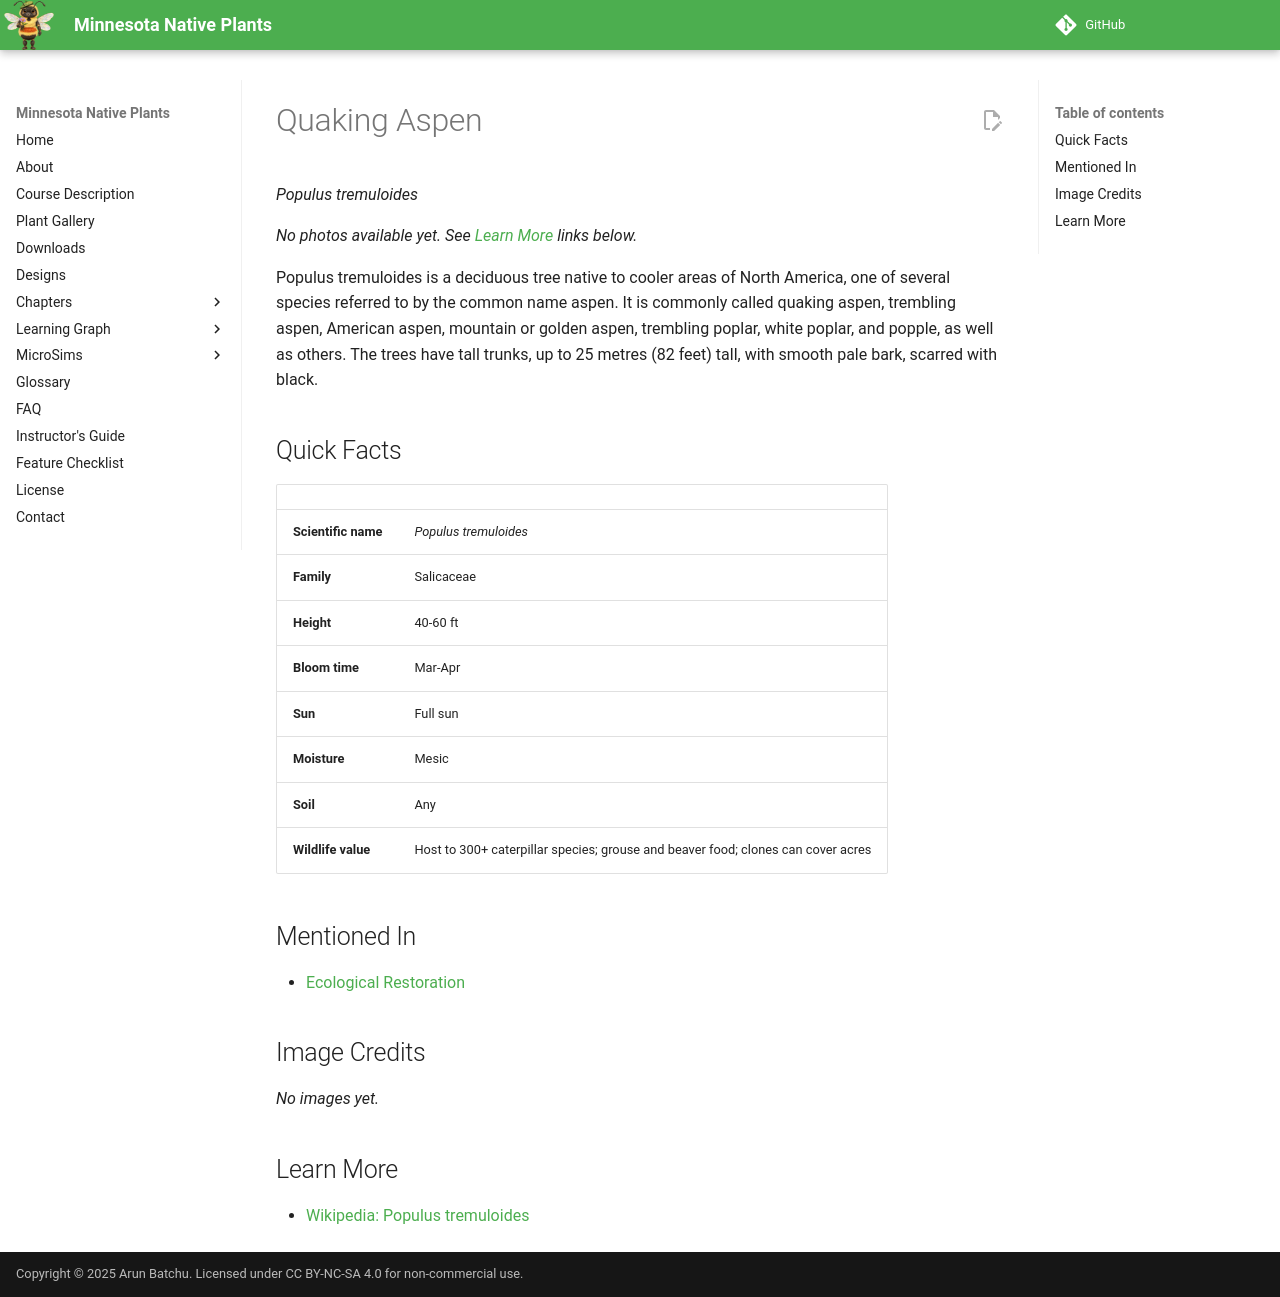

repository: arunbatchu/minnesota-native-plants · page: plants/quaking-aspen/index.html · generator: mkdocs

# Quaking Aspen

*Populus tremuloides*



_No photos available yet. See [Learn More](#learn-more) links below._

Populus tremuloides is a deciduous tree native to cooler areas of North America, one of several species referred to by the common name aspen. It is commonly called quaking aspen, trembling aspen, American aspen, mountain or golden aspen, trembling poplar, white poplar, and popple, as well as others. The trees have tall trunks, up to 25 metres (82 feet) tall, with smooth pale bark, scarred with black.

## Quick Facts

| | |
|---|---|
| **Scientific name** | *Populus tremuloides* |
| **Family** | Salicaceae |
| **Height** | 40-60 ft |
| **Bloom time** | Mar-Apr |
| **Sun** | Full sun |
| **Moisture** | Mesic |
| **Soil** | Any |
| **Wildlife value** | Host to 300+ caterpillar species; grouse and beaver food; clones can cover acres |

## Mentioned In

- [Ecological Restoration](../chapters/12-ecological-restoration/index.md)

## Image Credits

_No images yet._

## Learn More

- [Wikipedia: Populus tremuloides](https://en.wikipedia.org/wiki/Populus_tremuloides)
